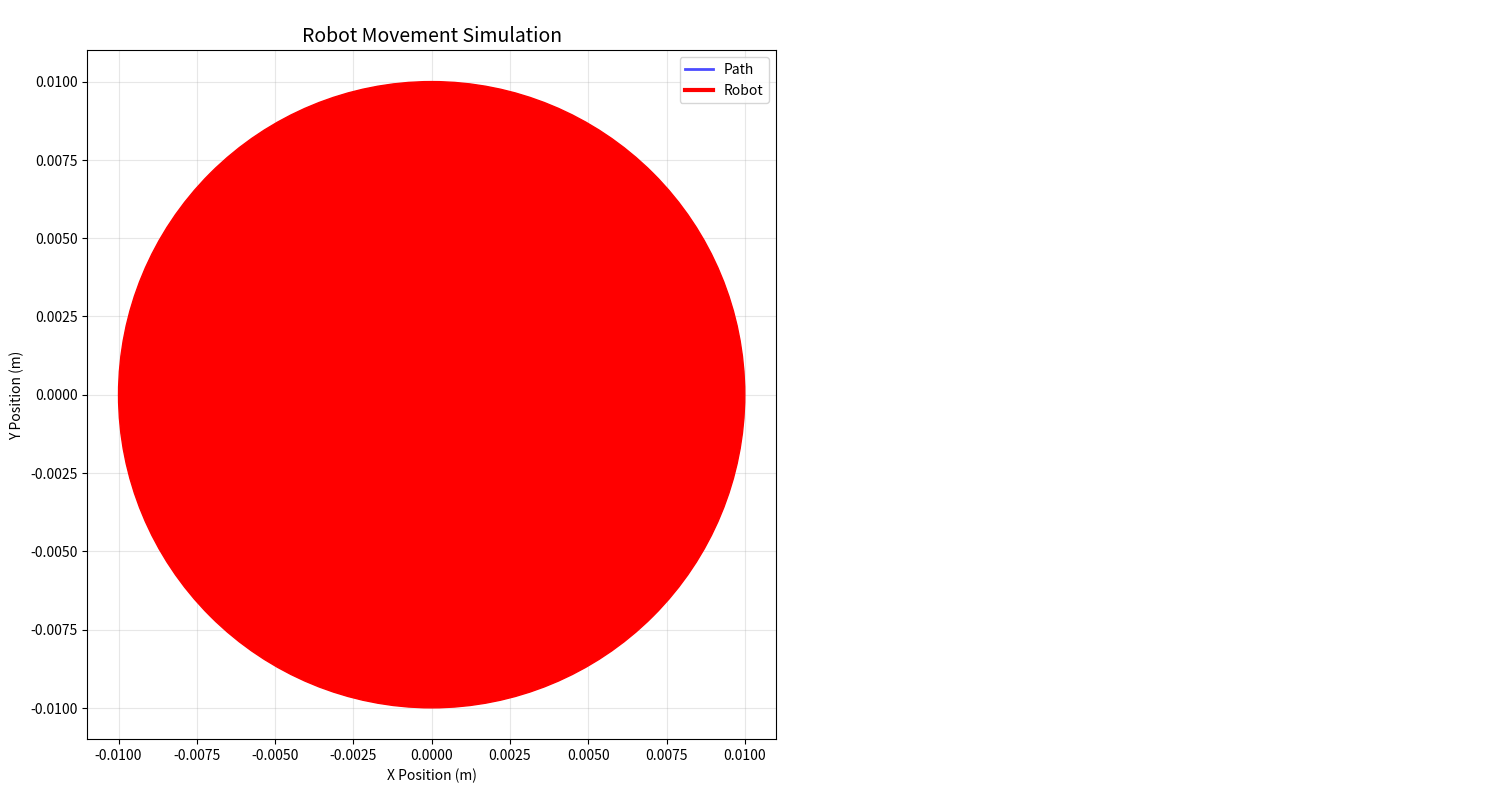

Generate this figure with matplotlib:
import numpy as np
import matplotlib.pyplot as plt
import matplotlib.animation as animation
from matplotlib.patches import Circle, FancyArrowPatch
import time

class DifferentialDriveRobot:
    def __init__(self, wheel_radius=0.03, pulses_per_rotation=600, wheel_base=0.15):
        """
        Initialize robot parameters
        
        Args:
            wheel_radius: Wheel radius in meters (default 3cm = 0.03m)
            pulses_per_rotation: Encoder pulses per wheel rotation (default 600)
            wheel_base: Distance between wheels in meters (default 15cm = 0.15m)
        """
        self.wheel_radius = wheel_radius
        self.pulses_per_rotation = pulses_per_rotation
        self.wheel_base = wheel_base
        self.wheel_circumference = 2 * np.pi * wheel_radius
        
        # Robot state
        self.x = 0.0  # X position
        self.y = 0.0  # Y position  
        self.theta = 0.0  # Heading in radians
        
        # Tracking
        self.path_x = [0.0]
        self.path_y = [0.0]
        self.time_stamps = [0.0]
        self.headings = [0.0]
        
        # Current step info
        self.current_step = 0
        self.step_start_time = 0
        self.current_left_speed = 0
        self.current_right_speed = 0
        
    def pps_to_linear_speed(self, pps):
        """Convert pulses per second to linear wheel speed in m/s"""
        rotations_per_second = pps / self.pulses_per_rotation
        return rotations_per_second * self.wheel_circumference
    
    def update_position(self, left_pps, right_pps, dt):
        """
        Update robot position using differential drive kinematics
        
        Args:
            left_pps: Left wheel speed in pulses per second
            right_pps: Right wheel speed in pulses per second  
            dt: Time step in seconds
        """
        # Convert PPS to linear speeds
        v_left = self.pps_to_linear_speed(left_pps)
        v_right = self.pps_to_linear_speed(right_pps)
        
        # Calculate robot velocities
        v = (v_left + v_right) / 2.0  # Linear velocity
        omega = (v_right - v_left) / self.wheel_base  # Angular velocity
        
        # Update position and heading
        self.x += v * np.cos(self.theta) * dt
        self.y += v * np.sin(self.theta) * dt
        self.theta += omega * dt
        
        # Normalize heading to [-π, π]
        self.theta = np.arctan2(np.sin(self.theta), np.cos(self.theta))
        
        return v, omega
    
    def get_robot_corners(self):
        """Get robot body corners for visualization"""
        robot_length = 0.08  # 8cm
        robot_width = 0.06   # 6cm
        
        # Robot corners in local coordinates
        corners_local = np.array([
            [-robot_length/2, -robot_width/2],
            [robot_length/2, -robot_width/2], 
            [robot_length/2, robot_width/2],
            [-robot_length/2, robot_width/2],
            [-robot_length/2, -robot_width/2]  # Close the shape
        ])
        
        # Rotation matrix
        cos_theta = np.cos(self.theta)
        sin_theta = np.sin(self.theta)
        rotation_matrix = np.array([
            [cos_theta, -sin_theta],
            [sin_theta, cos_theta]
        ])
        
        # Transform to global coordinates
        corners_global = np.dot(corners_local, rotation_matrix.T)
        corners_global[:, 0] += self.x
        corners_global[:, 1] += self.y
        
        return corners_global

class RobotSimulator:
    def __init__(self, robot, steps):
        """
        Initialize the simulator
        
        Args:
            robot: DifferentialDriveRobot instance
            steps: List of [left_pps, right_pps, duration] commands
        """
        self.robot = robot
        self.steps = steps
        self.dt = 0.05  # 50ms update rate
        
        # Simulation state
        self.current_step = 0
        self.step_time = 0
        self.simulation_time = 0
        self.is_running = True
        
        # Setup the plot
        self.fig, (self.ax_main, self.ax_info) = plt.subplots(1, 2, figsize=(15, 8))
        
        # Main plot setup
        self.ax_main.set_aspect('equal')
        self.ax_main.grid(True, alpha=0.3)
        self.ax_main.set_title('Robot Movement Simulation', fontsize=14)
        self.ax_main.set_xlabel('X Position (m)')
        self.ax_main.set_ylabel('Y Position (m)')
        
        # Info plot setup  
        self.ax_info.axis('off')
        self.info_text = self.ax_info.text(0.05, 0.95, '', transform=self.ax_info.transAxes,
                                         fontsize=12, verticalalignment='top',
                                         fontfamily='monospace')
        
        # Plot elements
        self.path_line, = self.ax_main.plot([], [], 'b-', linewidth=2, alpha=0.7, label='Path')
        self.robot_body, = self.ax_main.plot([], [], 'r-', linewidth=3, label='Robot')
        self.robot_center = Circle((0, 0), 0.01, color='red', zorder=5)
        self.ax_main.add_patch(self.robot_center)
        
        # Heading arrow
        self.heading_arrow = FancyArrowPatch((0, 0), (0, 0), 
                                           arrowstyle='->', mutation_scale=20,
                                           color='green', linewidth=2, zorder=4)
        self.ax_main.add_patch(self.heading_arrow)
        
        self.ax_main.legend()
        
        print("🤖 Robot Simulator Started!")
        print("Commands:")
        for i, step in enumerate(steps):
            print(f"  Step {i+1}: Left={step[0]:+4.0f}PPS, Right={step[1]:+4.0f}PPS, Time={step[2]:.1f}s")
    
    def update_simulation(self, frame):
        """Animation update function"""
        if not self.is_running:
            return
            
        # Check if we need to move to next step
        if self.current_step < len(self.steps):
            current_command = self.steps[self.current_step]
            left_pps, right_pps, duration = current_command
            
            if self.step_time < duration:
                # Execute current step
                v, omega = self.robot.update_position(left_pps, right_pps, self.dt)
                
                # Record position
                self.robot.path_x.append(self.robot.x)
                self.robot.path_y.append(self.robot.y)
                self.robot.time_stamps.append(self.simulation_time)
                self.robot.headings.append(self.robot.theta)
                
                self.step_time += self.dt
                self.simulation_time += self.dt
                
                # Update current speeds for display
                self.robot.current_left_speed = left_pps
                self.robot.current_right_speed = right_pps
                
            else:
                # Move to next step
                self.current_step += 1
                self.step_time = 0
                if self.current_step >= len(self.steps):
                    self.robot.current_left_speed = 0
                    self.robot.current_right_speed = 0
                    print("✅ Simulation Complete!")
        
        # Update visualization
        self.update_plot()
    
    def update_plot(self):
        """Update the plot with current robot state"""
        # Update path
        self.path_line.set_data(self.robot.path_x, self.robot.path_y)
        
        # Update robot body
        corners = self.robot.get_robot_corners()
        self.robot_body.set_data(corners[:, 0], corners[:, 1])
        
        # Update robot center
        self.robot_center.center = (self.robot.x, self.robot.y)
        
        # Update heading arrow
        arrow_length = 0.05
        end_x = self.robot.x + arrow_length * np.cos(self.robot.theta)
        end_y = self.robot.y + arrow_length * np.sin(self.robot.theta)
        self.heading_arrow.set_positions((self.robot.x, self.robot.y), (end_x, end_y))
        
        # Update axis limits to follow robot
        if len(self.robot.path_x) > 1:
            margin = 0.2
            min_x = min(self.robot.path_x) - margin
            max_x = max(self.robot.path_x) + margin
            min_y = min(self.robot.path_y) - margin  
            max_y = max(self.robot.path_y) + margin
            self.ax_main.set_xlim(min_x, max_x)
            self.ax_main.set_ylim(min_y, max_y)
        
        # Update info display
        info_str = self.get_info_string()
        self.info_text.set_text(info_str)
    
    def get_info_string(self):
        """Generate information display string"""
        v_left = self.robot.pps_to_linear_speed(self.robot.current_left_speed)
        v_right = self.robot.pps_to_linear_speed(self.robot.current_right_speed)
        v_robot = (v_left + v_right) / 2.0
        omega_robot = (v_right - v_left) / self.robot.wheel_base
        
        info = f"""🤖 ROBOT STATUS
━━━━━━━━━━━━━━━━━━━━━━━━━━━━━━━━

📍 Position:
   X: {self.robot.x:+7.3f} m
   Y: {self.robot.y:+7.3f} m
   
🧭 Heading: {np.degrees(self.robot.theta):+6.1f}°

⚙️  Motor Speeds:
   Left:  {self.robot.current_left_speed:+5.0f} PPS ({v_left:+5.3f} m/s)
   Right: {self.robot.current_right_speed:+5.0f} PPS ({v_right:+5.3f} m/s)

🚀 Robot Motion:
   Linear:  {v_robot:+6.3f} m/s
   Angular: {np.degrees(omega_robot):+6.1f} °/s

⏱️  Step: {self.current_step + 1}/{len(self.steps)}
   Time: {self.simulation_time:6.2f} s
   Step Time: {self.step_time:5.2f} s
   
📊 Distance Traveled: {self.calculate_distance():.3f} m"""
        
        return info
    
    def calculate_distance(self):
        """Calculate total distance traveled"""
        if len(self.robot.path_x) < 2:
            return 0.0
            
        distances = []
        for i in range(1, len(self.robot.path_x)):
            dx = self.robot.path_x[i] - self.robot.path_x[i-1]
            dy = self.robot.path_y[i] - self.robot.path_y[i-1]
            distances.append(np.sqrt(dx*dx + dy*dy))
        
        return sum(distances)
    
    def run(self):
        """Start the simulation"""
        # Create animation
        anim = animation.FuncAnimation(self.fig, self.update_simulation, 
                                     interval=int(self.dt*1000), blit=False)
        plt.tight_layout()
        plt.show()
        return anim

# Example usage and test program
if __name__ == "__main__":
    # Robot parameters
    wheel_radius = 0.03  # 3cm
    pulses_per_rotation = 600
    wheel_base = 0.15  # 15cm between wheels
    
    # Create robot
    robot = DifferentialDriveRobot(wheel_radius, pulses_per_rotation, wheel_base)
    
    # Define movement steps: [left_pps, right_pps, time_seconds]
    movement_steps = [
        [150, 120, 5.0],    # Forward 2 seconds
        [120, 150, 5.0],    # Forward 2 seconds
        [-120, -150, 5.0],    # Forward 2 seconds
        [150, -150, 15.0],    # Forward 2 seconds
        
        [0, 0, 1.0],
        [300, -300, 1.2],   # Turn right 1 second
        [0, 0, 1.0]  ,
        [300, 300, 0.1],    # Forward 2 seconds
        [0, 0, 1.0],
        [300, -300, 1.2],   # Turn right 1 second  
        [300, 300, 0.1],    # Forward 2 seconds
      
        [300, -300, 1.2],   # Turn right 1 second  
        [300, -300, 1.2],   # Turn right 1 second  
        
        [300, 300, 1.5],    # Forward 1.5 seconds
        [-300, 300, 1.0],   # Turn left 1 second
        [300, 300, 1.0],    # Forward 1 second
        [0, 0, 0.5],        # Stop 0.5 second
        [400, 200, 2.0],    # Curve right 2 seconds
        [-300, -300, 1.0],  # Backward 1 second
        [0, 0, 1.0]         # Final stop
    ]
    print("333")
    # Create and run simulation
    simulator = RobotSimulator(robot, movement_steps)
    animation_obj = simulator.run()
